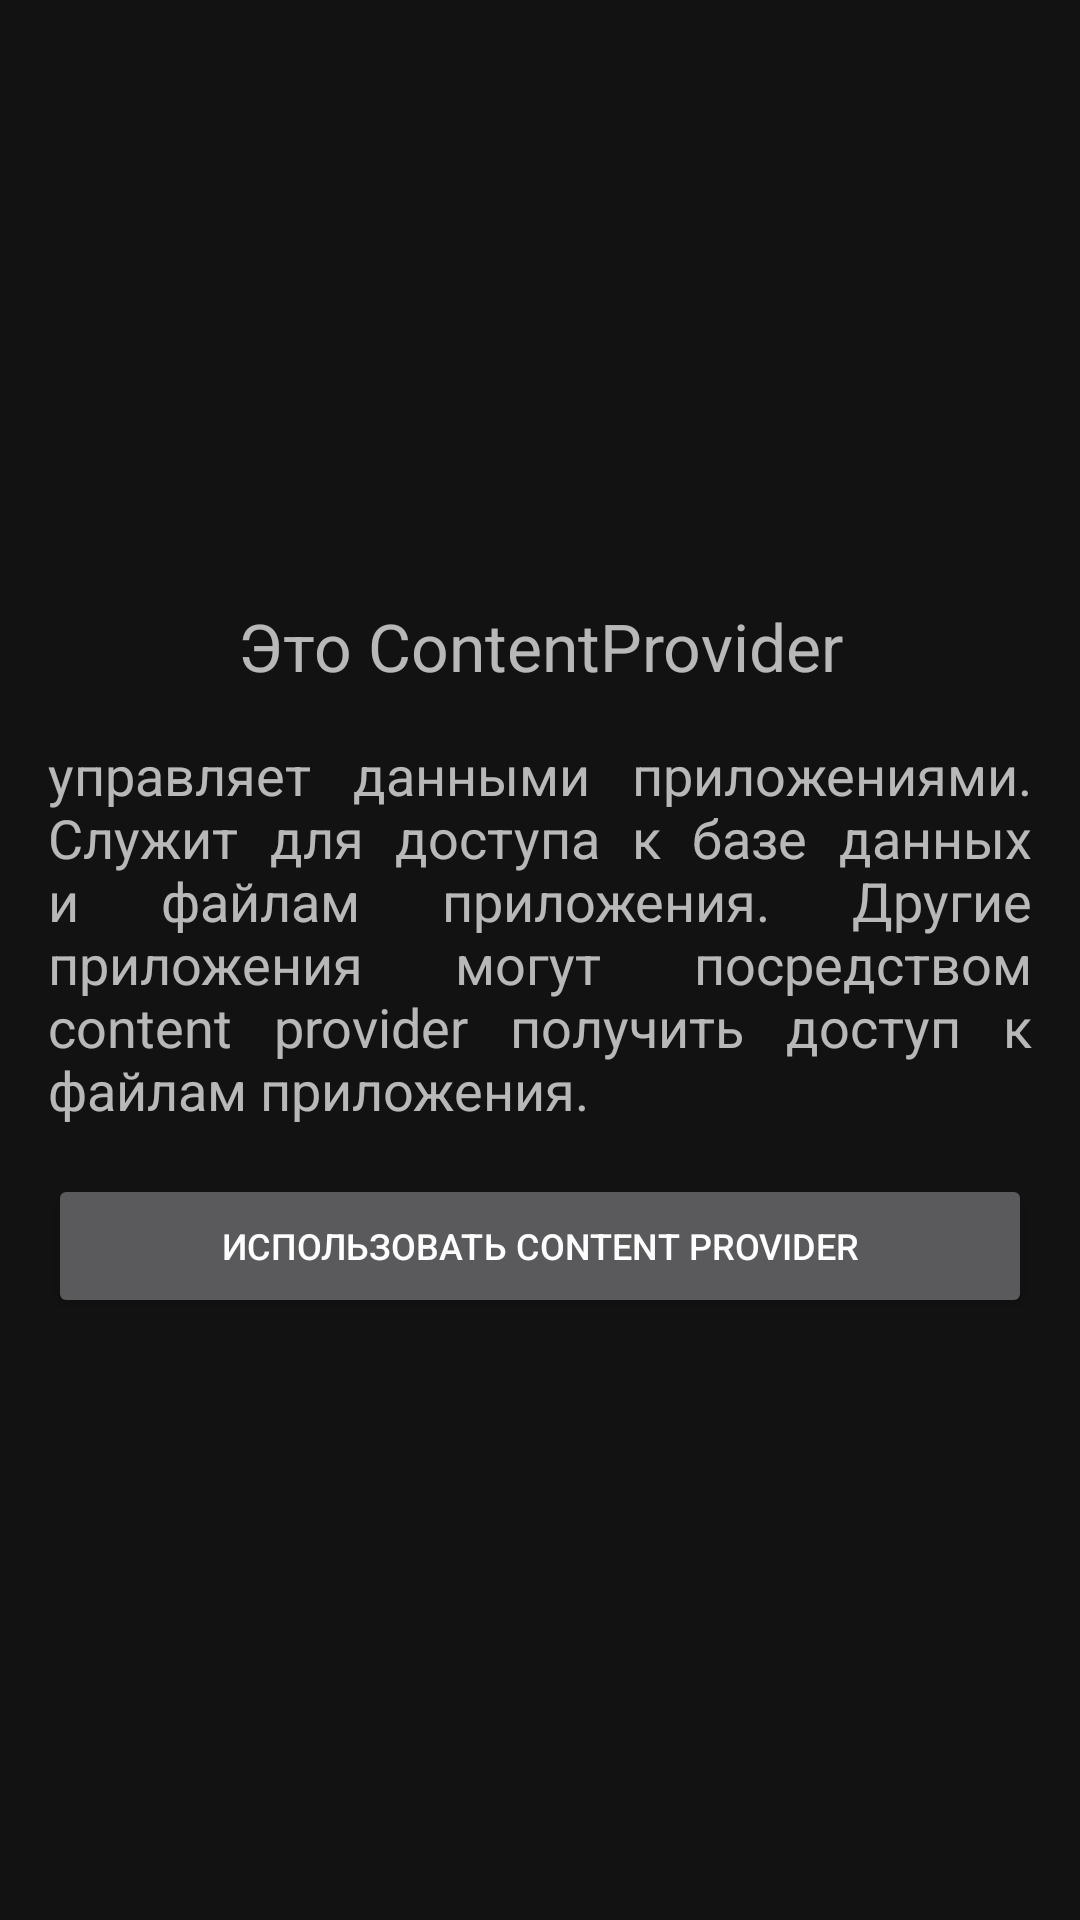

Android layout source for this screen:
<!-- AndroidManifest.xml: application theme Theme.MaterialComponents.NoActionBar -->
<!-- res/layout/activity_content_provider_example.xml -->
<?xml version="1.0" encoding="utf-8"?>
<RelativeLayout xmlns:android="http://schemas.android.com/apk/res/android"
    xmlns:app="http://schemas.android.com/apk/res-auto"
    xmlns:tools="http://schemas.android.com/tools"
    android:layout_width="match_parent"
    android:layout_height="match_parent"
    tools:context=".ActivityExampleActivity">

    <LinearLayout
        android:layout_width="wrap_content"
        android:layout_height="wrap_content"
        android:layout_centerInParent="true"
        android:orientation="vertical"
        android:padding="8dp">

        <TextView
            style="@style/titleTextStyle"
            android:layout_width="match_parent"
            android:layout_height="wrap_content"
            android:gravity="center"
            android:text="@string/contentproviderTitle" />

        <TextView
            style="@style/textStyle"
            android:layout_width="match_parent"
            android:layout_height="wrap_content"
            android:layout_gravity="center"
            android:text="@string/contentProviderText" />


        <Button
            android:id="@+id/contentProviderExampleBtn"
            style="@style/btnStyle"
            android:layout_width="match_parent"
            android:layout_height="wrap_content"
            android:layout_gravity="center"
            android:text="@string/contentProviderExampleBtn" />

        <ListView
            android:id="@+id/listView"
            android:layout_width="match_parent"
            android:layout_height="wrap_content">

        </ListView>

    </LinearLayout>
</RelativeLayout>
<!-- resources referenced by this layout -->
<resources>
  <string name="contentProviderExampleBtn">Использовать Content Provider</string>
  <string name="contentProviderText">управляет данными приложениями. Служит для доступа к базе данных и файлам приложения. Другие приложения могут посредством content provider получить доступ к файлам приложения.</string>
  <string name="contentproviderTitle">Это ContentProvider</string>
  <style name="btnStyle">
          <item name="android:layout_width">wrap_content</item>
          <item name="android:layout_height">wrap_content</item>
          <item name="android:layout_gravity">center</item>
          <item name="android:textSize">12sp</item>
          <item name="android:layout_margin">8dp</item>
      </style>
  <style name="textStyle">
          <item name="android:layout_width">wrap_content</item>
          <item name="android:layout_height">wrap_content</item>
          <item name="android:textSize">18sp</item>
          <item name="android:layout_margin">8dp</item>
          <item name="android:justificationMode" tools:targetApi="o">inter_word</item>
      </style>
  <style name="titleTextStyle">
          <item name="android:layout_width">wrap_content</item>
          <item name="android:layout_height">wrap_content</item>
          <item name="android:textSize">22sp</item>
          <item name="android:layout_margin">8dp</item>
      </style>
</resources>
